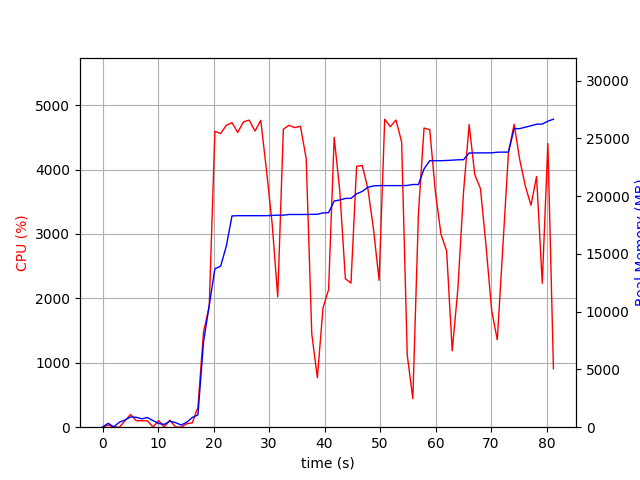

The data file committed next to this chart (first rows):
elapsed_time, nproc, cpu, mem_real, mem_virtual
4.363059997558594e-05, 1, 0.0, 10.59, 3187
1.009, 2, 32.7, 339.4, 859.2
2.02, 2, 3.0, 33.79, 3232
3.031, 10, 0.0, 430.2, 3360
4.044, 4, 99.0, 629.4, 2188
5.055, 4, 198.8, 889.1, 2476
6.066, 4, 101.0, 858.6, 2454
7.076, 3, 100.0, 724, 1936
8.086, 3, 99.0, 834.2, 2080
9.096, 5, 2.0, 571.2, 2333
10.11, 3, 100.8, 323, 1510
11.12, 3, 2.0, 244.1, 1446
12.13, 4, 110.8, 513.9, 2011
13.14, 4, 3.0, 400.2, 1827
14.15, 3, 1.0, 191.6, 1404
15.16, 1, 53.4, 425.3, 1639
16.18, 2, 68.2, 843.7, 6972
17.19, 1, 309.5, 1069, 7230
18.2, 1, 1477, 7389, 14990
19.22, 1, 1876, 10553, 23182
20.24, 1, 4593, 13717, 23182
21.28, 1, 4559, 13937, 23182
22.3, 1, 4688, 15683, 24476
23.33, 1, 4727, 18289, 24500
24.35, 1, 4576, 18311, 24500
25.38, 1, 4740, 18311, 24500
26.42, 1, 4767, 18311, 24500
27.47, 1, 4597, 18311, 24500
28.51, 1, 4765, 18311, 24500
29.55, 1, 3983, 18313, 24500
30.56, 1, 3159, 18334, 24515
31.57, 1, 2023, 18356, 24515
32.58, 1, 4627, 18356, 24515
33.59, 1, 4687, 18414, 24575
34.61, 1, 4651, 18415, 24575
35.66, 1, 4672, 18415, 24575
36.69, 1, 4172, 18415, 24575
37.7, 1, 1449, 18426, 24578
38.71, 1, 767.0, 18433, 24578
39.72, 1, 1851, 18551, 24578
40.73, 1, 2134, 18572, 24578
41.74, 1, 4501, 19583, 25910
42.75, 1, 3668, 19666, 25910
43.76, 1, 2304, 19805, 25910
44.77, 1, 2237, 19814, 26006
45.77, 1, 4049, 20203, 26468
46.79, 1, 4064, 20413, 26570
47.81, 1, 3703, 20768, 26570
48.82, 1, 3077, 20888, 26570
49.83, 1, 2279, 20915, 26570
50.84, 1, 4782, 20915, 26570
51.85, 1, 4665, 20915, 26570
52.87, 1, 4768, 20915, 26570
53.89, 1, 4428, 20915, 26570
54.9, 1, 1121, 20929, 26570
55.91, 1, 442.3, 21011, 26682
56.92, 1, 3317, 21011, 26682
57.93, 1, 4644, 22363, 37032
58.96, 1, 4620, 23072, 37048
59.98, 1, 3649, 23072, 37048
... 21 more rows
